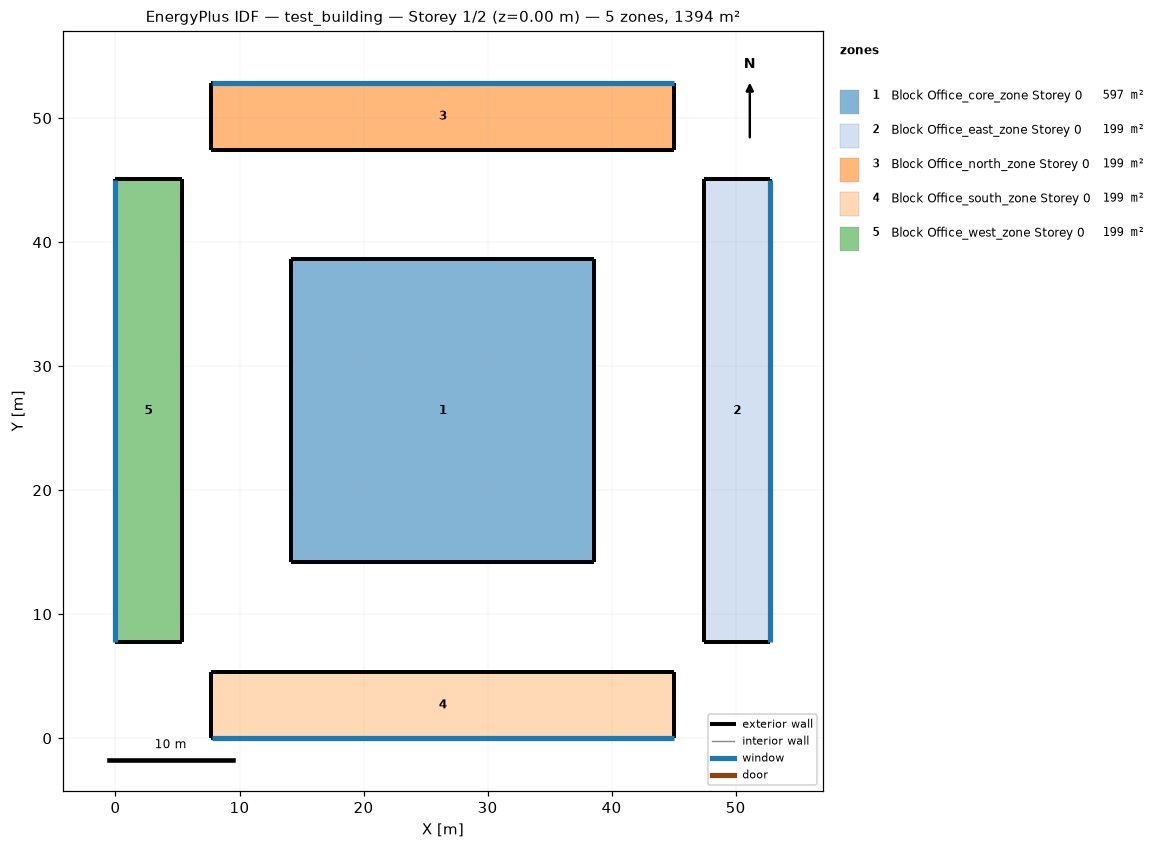
=== STOREY PLAN SPEC (per zone: floor XY polygon, exterior-wall plan segments, windows/doors) ===
zone 1: Block Office_core_zone Storey 0  (597.1 m²)
  floor: (38.62, 38.62) (38.62, 14.18) (14.18, 14.18) (14.18, 38.62)
  exterior wall: (38.62, 14.18) – (38.62, 38.62)  [24.4 m]
  exterior wall: (38.62, 38.62) – (14.18, 38.62)  [24.4 m]
  exterior wall: (14.18, 38.62) – (14.18, 14.18)  [24.4 m]
  exterior wall: (14.18, 14.18) – (38.62, 14.18)  [24.4 m]
zone 2: Block Office_east_zone Storey 0  (199.1 m²)
  floor: (52.80, 45.06) (52.80, 7.73) (47.46, 7.73) (47.46, 45.06)
  exterior wall: (52.80, 7.73) – (52.80, 45.06)  [37.3 m]
    window: (52.80, 7.75) – (52.80, 45.05)  [8.0 m²]
  exterior wall: (52.80, 45.06) – (47.46, 45.06)  [5.3 m]
  exterior wall: (47.46, 45.06) – (47.46, 7.73)  [37.3 m]
  exterior wall: (47.46, 7.73) – (52.80, 7.73)  [5.3 m]
zone 3: Block Office_north_zone Storey 0  (199.1 m²)
  floor: (45.06, 52.80) (45.06, 47.46) (7.73, 47.46) (7.73, 52.80)
  exterior wall: (45.06, 47.46) – (45.06, 52.80)  [5.3 m]
  exterior wall: (45.06, 52.80) – (7.73, 52.80)  [37.3 m]
    window: (45.05, 52.80) – (7.75, 52.80)  [8.0 m²]
  exterior wall: (7.73, 52.80) – (7.73, 47.46)  [5.3 m]
  exterior wall: (7.73, 47.46) – (45.06, 47.46)  [37.3 m]
zone 4: Block Office_south_zone Storey 0  (199.1 m²)
  floor: (45.06, 5.33) (45.06, 0.00) (7.73, 0.00) (7.73, 5.33)
  exterior wall: (45.06, 0.00) – (45.06, 5.33)  [5.3 m]
  exterior wall: (45.06, 5.33) – (7.73, 5.33)  [37.3 m]
  exterior wall: (7.73, 5.33) – (7.73, 0.00)  [5.3 m]
  exterior wall: (7.73, 0.00) – (45.06, 0.00)  [37.3 m]
    window: (7.75, 0.00) – (45.05, 0.00)  [8.0 m²]
zone 5: Block Office_west_zone Storey 0  (199.1 m²)
  floor: (5.33, 45.06) (5.33, 7.73) (0.00, 7.73) (0.00, 45.06)
  exterior wall: (5.33, 7.73) – (5.33, 45.06)  [37.3 m]
  exterior wall: (5.33, 45.06) – (0.00, 45.06)  [5.3 m]
  exterior wall: (0.00, 45.06) – (0.00, 7.73)  [37.3 m]
    window: (0.00, 45.05) – (0.00, 7.75)  [8.0 m²]
  exterior wall: (0.00, 7.73) – (5.33, 7.73)  [5.3 m]

=== DERIVED (storey summary) ===
Building: test_building
Storey: 1 of 2  (floor level z = 0.00 m)
Storey gross floor area: 1393.5 m²
Zones on this storey: 5
  - Block Office_core_zone Storey 0: floor 597.1 m²; exterior wall 97.7 m (417.1 m²); WWR 0.0%
  - Block Office_east_zone Storey 0: floor 199.1 m²; exterior wall 85.3 m (364.1 m²); 1 window(s) 8.0 m²; WWR 2.2%
  - Block Office_north_zone Storey 0: floor 199.1 m²; exterior wall 85.3 m (364.1 m²); 1 window(s) 8.0 m²; WWR 2.2%
  - Block Office_south_zone Storey 0: floor 199.1 m²; exterior wall 85.3 m (364.1 m²); 1 window(s) 8.0 m²; WWR 2.2%
  - Block Office_west_zone Storey 0: floor 199.1 m²; exterior wall 85.3 m (364.1 m²); 1 window(s) 8.0 m²; WWR 2.2%
Zone adjacency: (none detected)